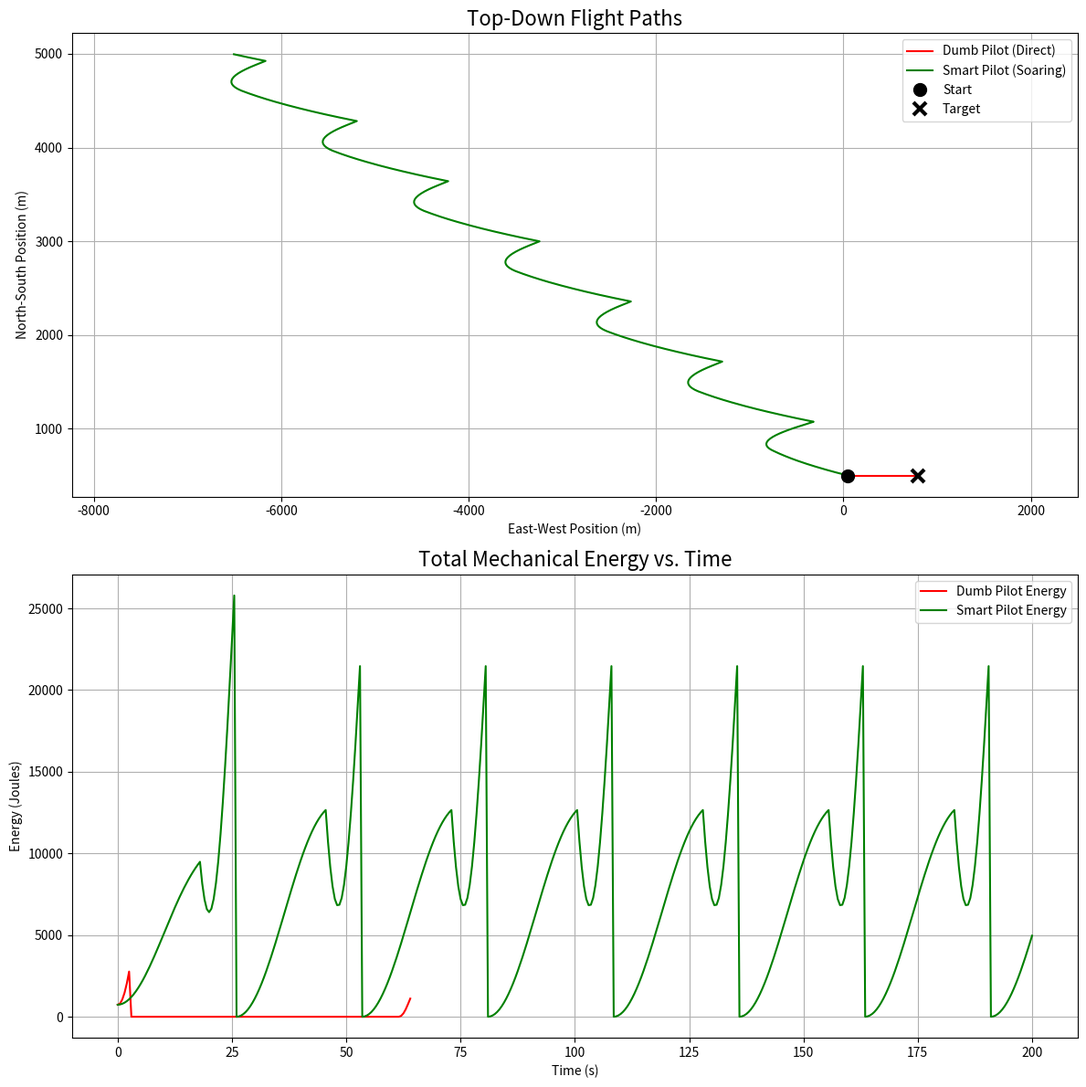

Reproduce this figure in Python.
# ==============================================================================
# FINAL EXPERIMENT: DYNAMIC SOARING VS. DIRECT FLIGHT
# ==============================================================================
import numpy as np
import matplotlib.pyplot as plt

# ==============================================================================
# 1. THE ENVIRONMENT AND PHYSICS (Same as before)
# ==============================================================================

# --- World Parameters ---
WORLD_X_METERS = 1000
WORLD_Y_METERS = 1000
WORLD_Z_METERS = 500
TARGET_POSITION = np.array([800.0, 500.0, 50.0]) # Target coordinates

# --- Wind Model ---
BASE_WIND_SPEED_MPS = 5.0
WIND_SHEAR_COEFFICIENT = 0.05
def get_wind_at_altitude(altitude_z):
    wind_speed = BASE_WIND_SPEED_MPS + (altitude_z * WIND_SHEAR_COEFFICIENT)
    return np.array([wind_speed, 0.0, 0.0])

# --- Physical Constants ---
GRAVITY = 9.81
DRONE_THRUST_FORCE = 25.0 # The constant force the drone's propellers can exert

# ==============================================================================
# 2. THE DRONE BLUEPRINT (Slightly updated)
# ==============================================================================

class Drone:
    def __init__(self, start_pos):
        self.mass_kg = 1.5
        self.position = np.array(start_pos, dtype=float)
        self.velocity = np.array([0.0, 0.0, 0.0])
        
        # Data recording for plots
        self.history = [self.position.copy()]
        self.energy_history = [self.get_total_energy()]

    def update_state(self, pilot_thrust_vector, dt):
        """Updates the drone's state based on thrust, drag, wind, and gravity."""
        # Forces acting on the drone
        wind_force = get_wind_at_altitude(self.position[2]) # Simplified: treating wind as a force for this model
        gravity_force = np.array([0.0, 0.0, -GRAVITY * self.mass_kg])
        
        # Total force = thrust from pilot + wind + gravity
        total_force = pilot_thrust_vector + wind_force + gravity_force
        
        # Newton's Second Law: F = ma  =>  a = F/m
        acceleration = total_force / self.mass_kg
        
        # Update velocity and position
        self.velocity += acceleration * dt
        self.position += self.velocity * dt
        
        # Stop the drone if it hits the ground
        if self.position[2] < 0:
            self.position[2] = 0
            self.velocity = np.array([0.0, 0.0, 0.0])

        # Record data
        self.history.append(self.position.copy())
        self.energy_history.append(self.get_total_energy())

    def get_kinetic_energy(self):
        speed_mps = np.linalg.norm(self.velocity)
        return 0.5 * self.mass_kg * (speed_mps ** 2)
        
    def get_potential_energy(self):
        altitude_h = self.position[2]
        if altitude_h < 0: altitude_h = 0
        return self.mass_kg * GRAVITY * altitude_h
        
    def get_total_energy(self):
        return self.get_kinetic_energy() + self.get_potential_energy()

# ==============================================================================
# 3. THE PILOT ALGORITHMS (The "Brains")
# ==============================================================================

class DumbPilot:
    """Flies in a straight line towards the target."""
    def __init__(self, target):
        self.target = target

    def get_thrust_command(self, drone_state):
        direction_to_target = self.target - drone_state.position
        # Normalize the vector to get a pure direction (length = 1)
        norm = np.linalg.norm(direction_to_target)
        if norm > 1:
            direction_to_target = direction_to_target / norm
        
        # Apply full thrust in that direction
        return direction_to_target * DRONE_THRUST_FORCE

class SmartPilot:
    """Uses dynamic soaring to conserve energy."""
    def __init__(self, target):
        self.target = target
        self.soaring_state = "CLIMBING" # Start by climbing
        self.high_alt_threshold = 350.0 # Altitude to switch to diving
        self.low_alt_threshold = 50.0 # Altitude to switch to climbing

    def get_thrust_command(self, drone_state):
        # State machine logic
        if self.soaring_state == "CLIMBING" and drone_state.position[2] > self.high_alt_threshold:
            self.soaring_state = "DIVING"
        elif self.soaring_state == "DIVING" and drone_state.position[2] < self.low_alt_threshold:
            self.soaring_state = "CLIMBING"
            
        # Command logic based on state
        if self.soaring_state == "CLIMBING":
            # Fly up and into the wind (negative x direction)
            thrust_direction = np.array([-0.7, 0.1, 0.7]) # Diagonal up and into wind
        else: # DIVING
            # Fly down and with the wind (positive x direction)
            thrust_direction = np.array([0.8, 0.1, -0.6]) # Diagonal down and with wind
            
        return thrust_direction * DRONE_THRUST_FORCE

# ==============================================================================
# 4. THE SIMULATION RUNNER
# ==============================================================================
def run_simulation(pilot, start_pos, duration_sec, dt):
    """Runs a full simulation for a given pilot."""
    drone = Drone(start_pos=start_pos)
    num_steps = int(duration_sec / dt)
    
    for step in range(num_steps):
        # 1. Pilot makes a decision
        thrust_command = pilot.get_thrust_command(drone)
        # 2. Drone state is updated
        drone.update_state(thrust_command, dt)
        # 3. Check if we reached the target
        if np.linalg.norm(drone.position - TARGET_POSITION) < 50: # 50m radius
            print(f"Target reached by {pilot.__class__.__name__} at step {step}.")
            break
            
    return drone.history, drone.energy_history

# --- Main Experiment Execution ---
print("--- Starting UAV Flight Simulation Experiment ---")

# Simulation Parameters
START_POS = [50.0, 500.0, 50.0]
SIM_DURATION = 200
TIME_STEP = 0.5

# Run simulation for the Dumb Pilot
print("Running simulation for DumbPilot...")
dumb_pilot = DumbPilot(target=TARGET_POSITION)
dumb_history, dumb_energy = run_simulation(dumb_pilot, START_POS, SIM_DURATION, TIME_STEP)
print("DumbPilot simulation finished.")

# Run simulation for the Smart Pilot
print("Running simulation for SmartPilot...")
smart_pilot = SmartPilot(target=TARGET_POSITION)
smart_history, smart_energy = run_simulation(smart_pilot, START_POS, SIM_DURATION, TIME_STEP)
print("SmartPilot simulation finished.")

print("--- All simulations complete. Generating plots... ---")

# ==============================================================================
# 5. PLOTTING THE RESULTS (The Research Findings)
# ==============================================================================

# Convert history lists to numpy arrays for easier plotting
dumb_path = np.array(dumb_history)
smart_path = np.array(smart_history)

# --- Plot 1: Flight Paths (Top-Down View) ---
plt.figure(figsize=(12, 12))
plt.subplot(2, 1, 1) # Create a figure with 2 rows, 1 column, and select plot 1
plt.plot(dumb_path[:, 0], dumb_path[:, 1], 'r-', label='Dumb Pilot (Direct)')
plt.plot(smart_path[:, 0], smart_path[:, 1], 'g-', label='Smart Pilot (Soaring)')
plt.plot(START_POS[0], START_POS[1], 'ko', markersize=10, label='Start')
plt.plot(TARGET_POSITION[0], TARGET_POSITION[1], 'kx', markersize=10, mew=3, label='Target')
plt.title('Top-Down Flight Paths', fontsize=16)
plt.xlabel('East-West Position (m)')
plt.ylabel('North-South Position (m)')
plt.legend()
plt.grid(True)
plt.axis('equal')

# --- Plot 2: Energy Over Time ---
time_axis_dumb = np.arange(len(dumb_energy)) * TIME_STEP
time_axis_smart = np.arange(len(smart_energy)) * TIME_STEP

plt.subplot(2, 1, 2) # Select plot 2
plt.plot(time_axis_dumb, dumb_energy, 'r-', label='Dumb Pilot Energy')
plt.plot(time_axis_smart, smart_energy, 'g-', label='Smart Pilot Energy')
plt.title('Total Mechanical Energy vs. Time', fontsize=16)
plt.xlabel('Time (s)')
plt.ylabel('Energy (Joules)')
plt.legend()
plt.grid(True)

plt.tight_layout() # Adjusts plot to prevent labels from overlapping
plt.show()

print("--- Experiment Finished ---")
